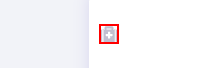
Task: Proceso en blanco
Workflow: Main (Guardado automático)

Step 1: click on the icon

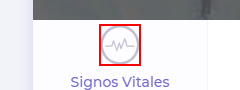
Step 2: click on the image

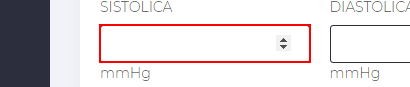
Step 3: type "[SignosVitalesEPI.Rows(NumFila)("Sistolica").ToString]" into the text box

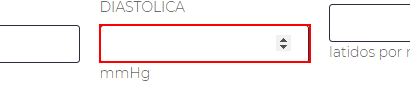
Step 4: type "[SignosVitalesEPI.Rows(NumFila)("Diastolica").ToString]" into the text box

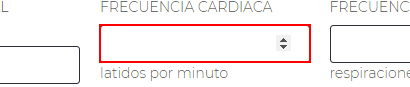
Step 5: type "[SignosVitalesEPI.Rows(NumFila)("Cardiaca").ToString]" into the text box

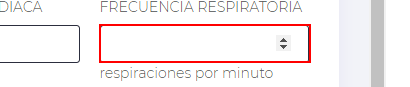
Step 6: type "[SignosVitalesEPI.Rows(NumFila)("Respiratoria").ToString]" into the text box

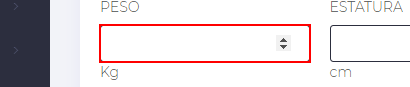
Step 7: type "[SignosVitalesEPI.Rows(NumFila)("Peso").ToString]" into the text box

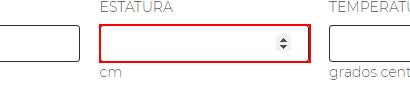
Step 8: type "[SignosVitalesEPI.Rows(NumFila)("Estatura").ToString]" into the text box

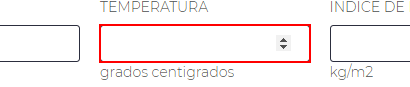
Step 9: type "[SignosVitalesEPI.Rows(NumFila)("Temperatura").ToString]" into the text box

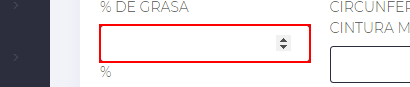
Step 10: type "[SignosVitalesEPI.Rows(NumFila)("Grasa").ToString]" into the text box

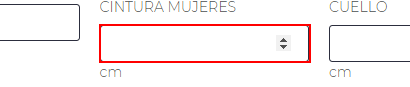
Step 11: type "[SignosVitalesEPI.Rows(NumFila)("Cintura").ToString]" into the text box

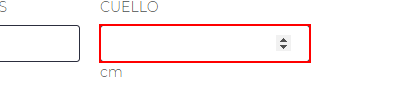
Step 12: type "[SignosVitalesEPI.Rows(NumFila)("Cuello").ToString]" into the text box

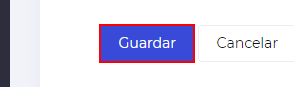
Step 13: click on the button

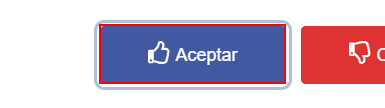
Step 14: click on the button 'Aceptar'

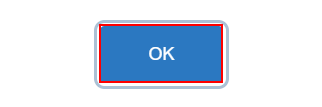
Step 15: click on the button

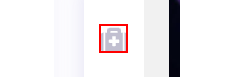
Step 16: click on the icon

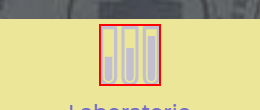
Step 17: click on the image

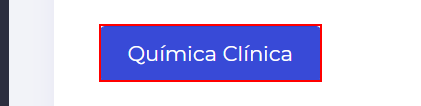
Step 18: click on the button

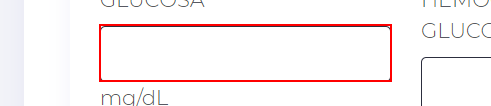
Step 19: type "[LaboratorioEPI.Rows(NumFila)("Glucosa").ToString]" into the text box

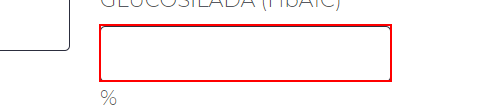
Step 20: type "[LaboratorioEPI.Rows(NumFila)("Hemoglobina").ToString]" into the text box

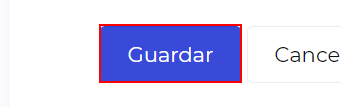
Step 21: click on the button

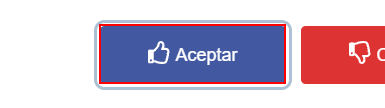
Step 22: click on the button 'Aceptar'

Step 23: click on the button (same screen as step 15)

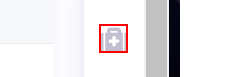
Step 24: click on the icon

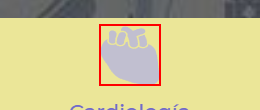
Step 25: click on the image
